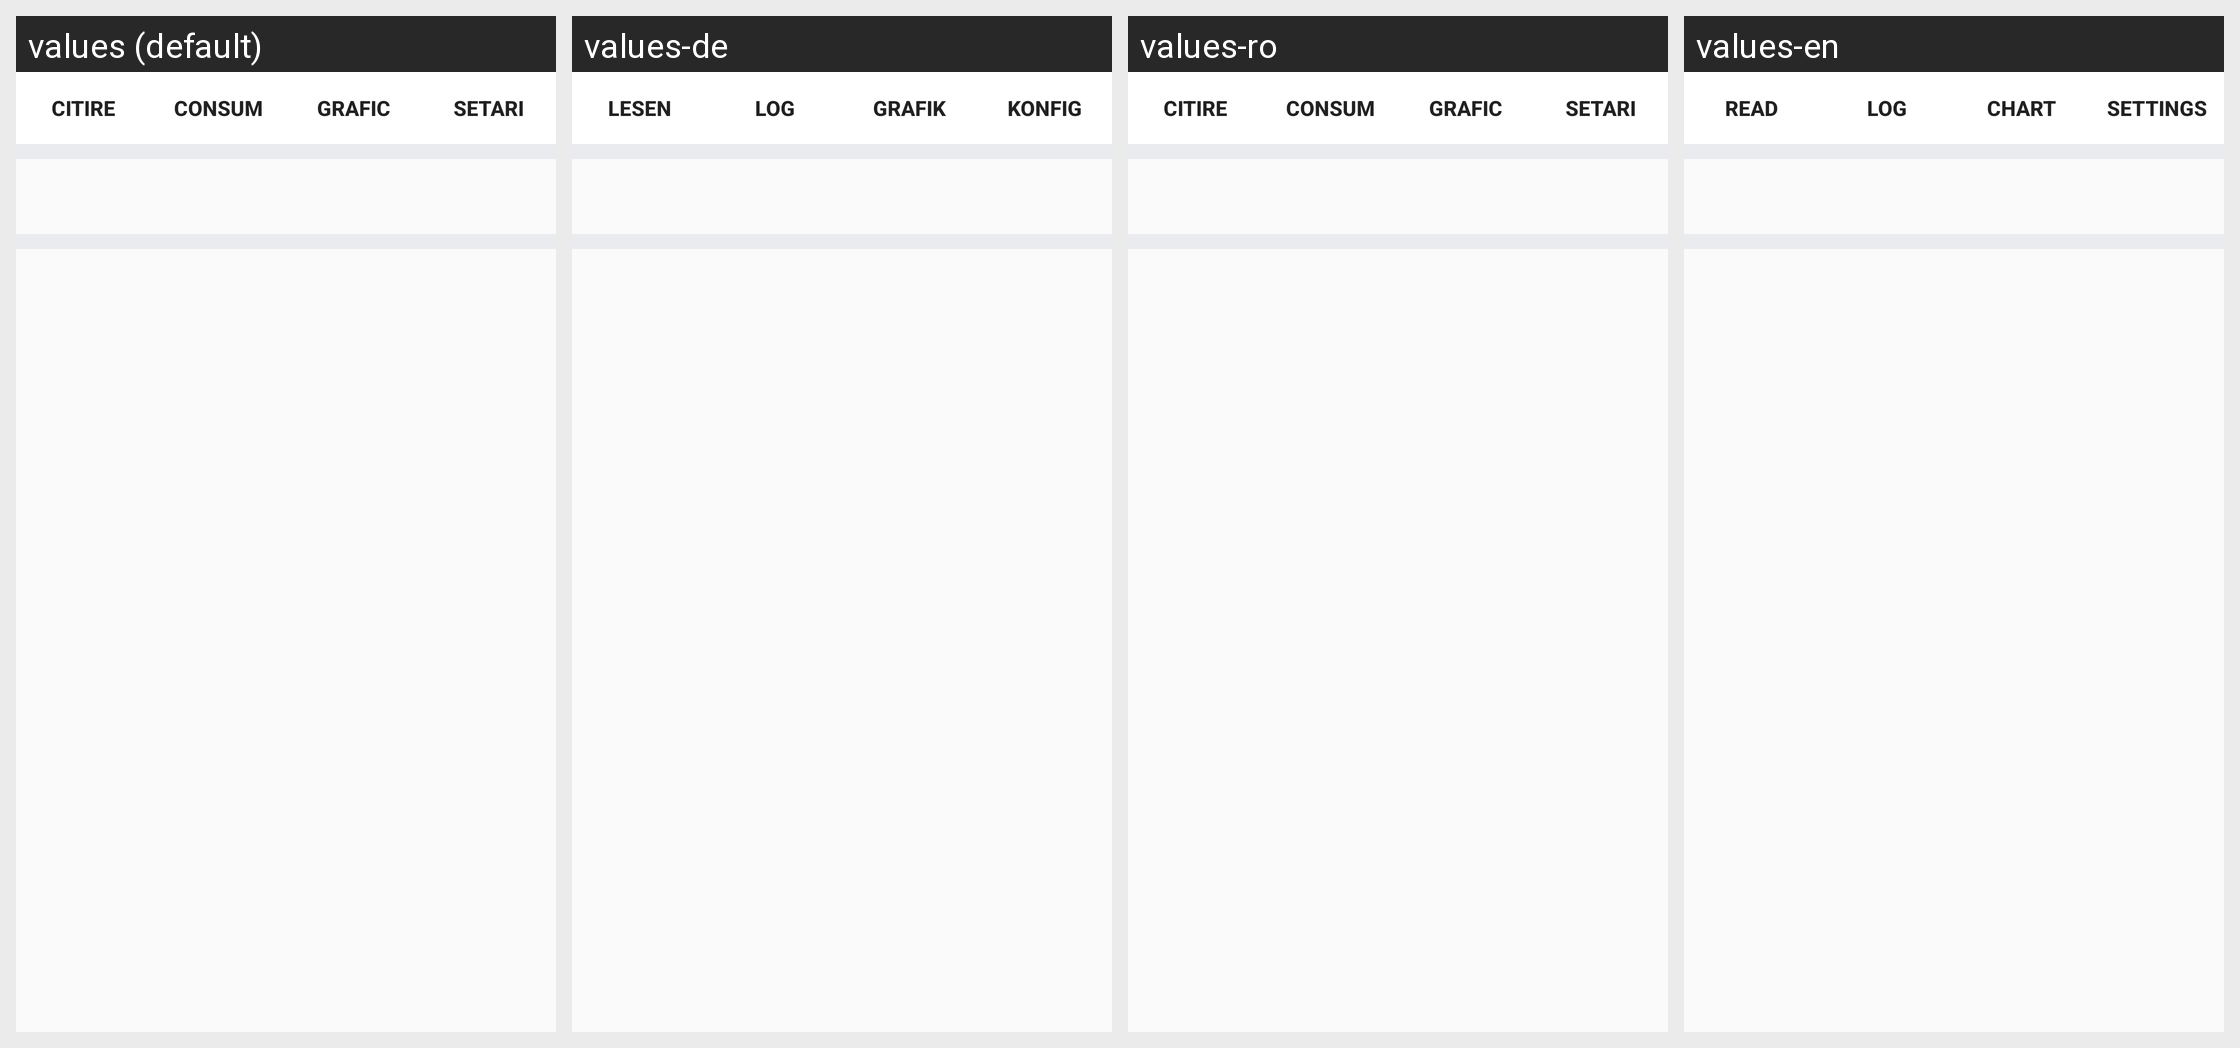

The Android screen below is rendered under several locales of the same app. Produce the string resources it draws, with the default and per-locale values.
Android screen res/layout/activity_main.xml rendered under 4 locales, left to right: values (default), values-de, values-ro, values-en. Device: Nexus 5 (rendered at 1080×1920; each locale shown at half size, 540×960, under a caption strip naming it); theme AppTheme.
Strings drawn on this screen, with the default value and each locale's value (text and hints the layout hard-codes appear in the picture but are not listed):

CitireTab
  values: CITIRE
  values-de: LESEN
  values-ro: CITIRE
  values-en: READ

ConsumTab
  values: CONSUM
  values-de: LOG
  values-ro: CONSUM
  values-en: LOG

GraficTab
  values: GRAFIC
  values-de: GRAFIK
  values-ro: GRAFIC
  values-en: CHART

SetariTab
  values: SETARI
  values-de: KONFIG
  values-ro: SETARI
  values-en: SETTINGS
